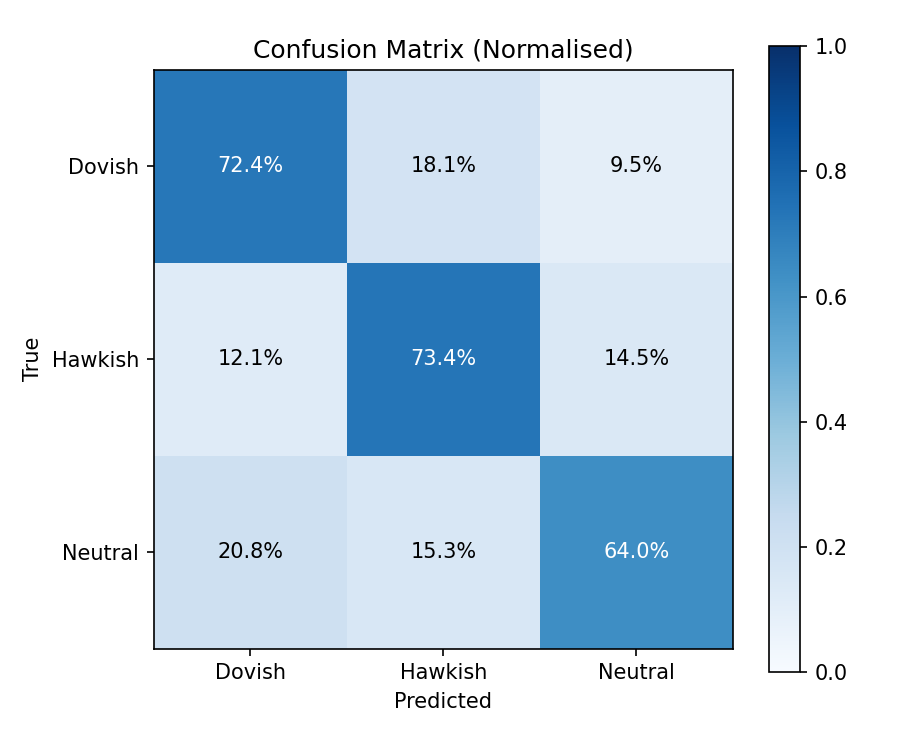

The data file committed next to this chart (first rows):
, Dovish, Hawkish, Neutral
Dovish, 0.7241, 0.1810, 0.0948
Hawkish, 0.1210, 0.7339, 0.1452
Neutral, 0.2076, 0.1525, 0.6398
